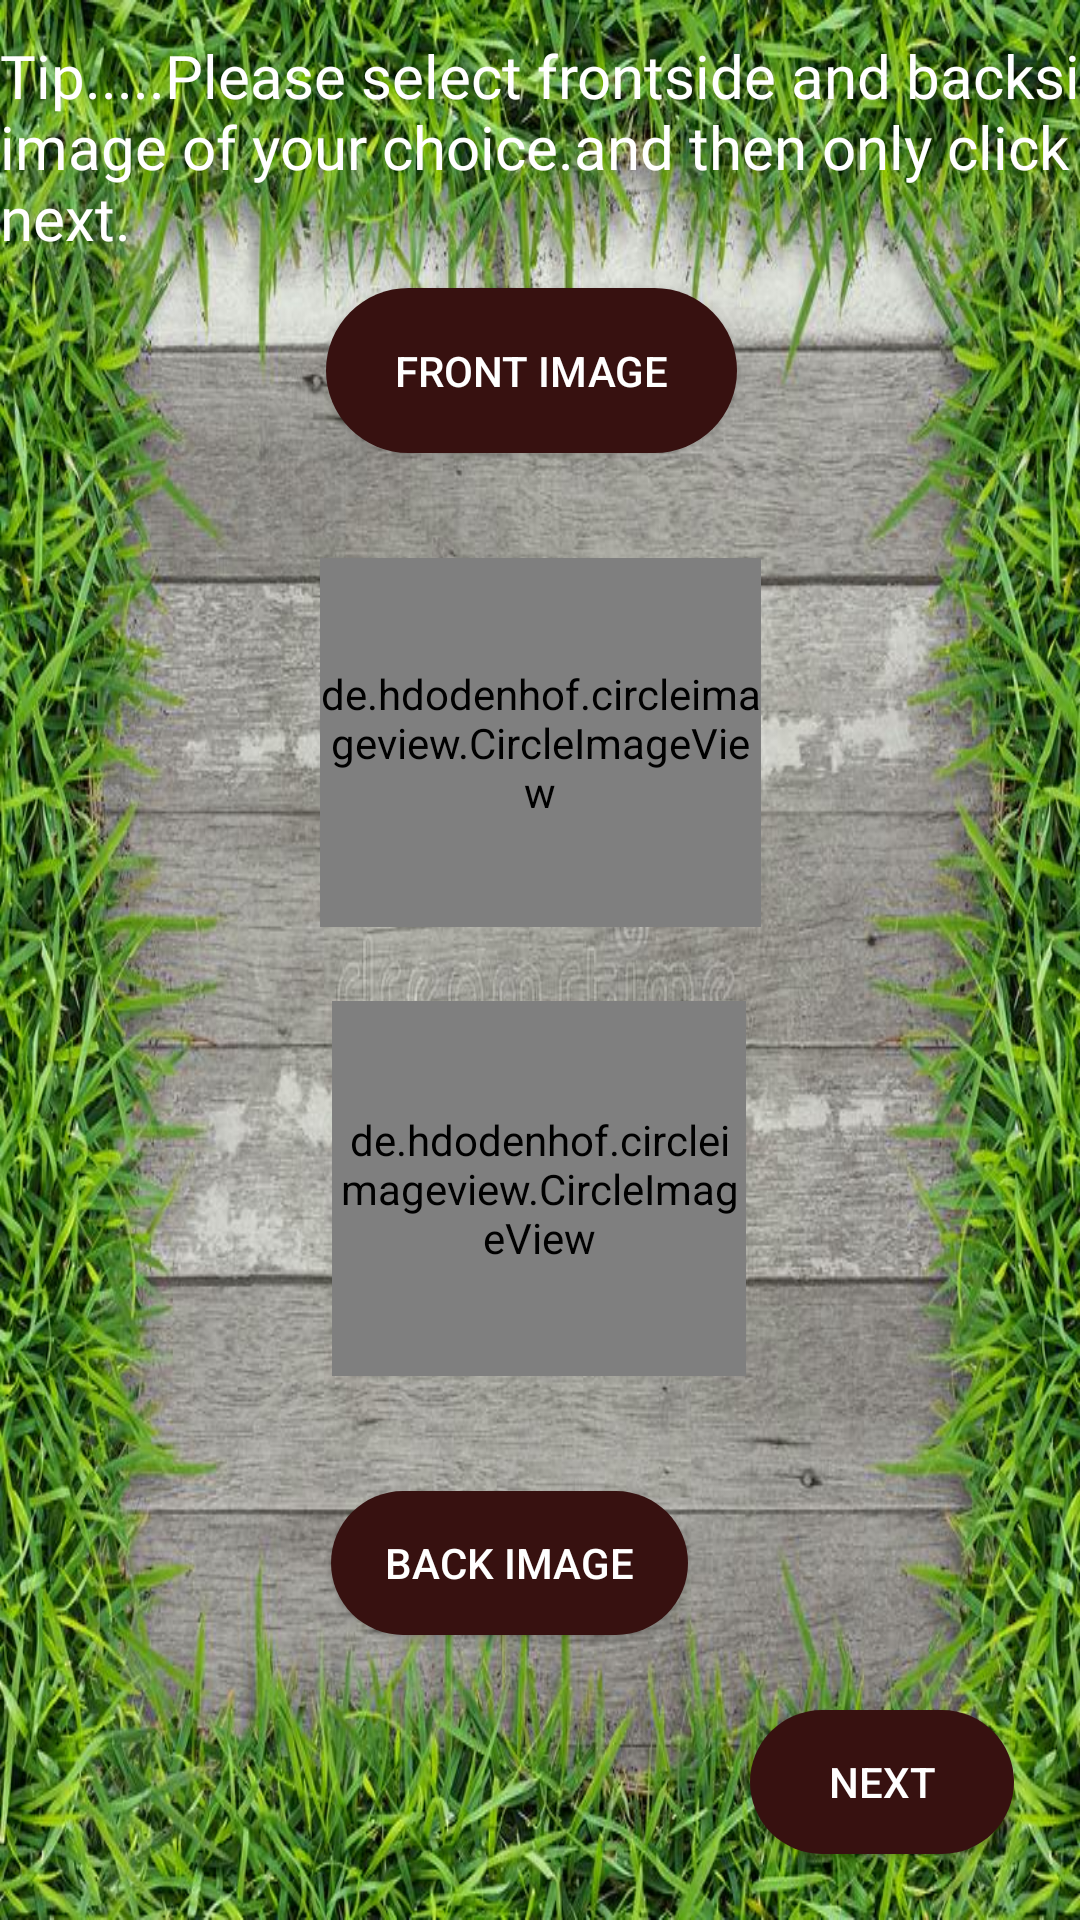

Android layout source for this screen:
<!-- AndroidManifest.xml: application theme AppTheme -->
<!-- res/layout/activity_changeimagesource.xml -->
<?xml version="1.0" encoding="utf-8"?>
<androidx.constraintlayout.widget.ConstraintLayout xmlns:android="http://schemas.android.com/apk/res/android"
    xmlns:app="http://schemas.android.com/apk/res-auto"
    xmlns:tools="http://schemas.android.com/tools"
    android:layout_width="match_parent"
    android:layout_height="match_parent"
    android:background="@drawable/wood5"
    tools:context=".changeimagesource">


    <de.hdodenhof.circleimageview.CircleImageView
        android:id="@+id/imageView"
        android:layout_width="147dp"
        android:layout_height="123dp"
        android:layout_alignParentStart="true"
        android:layout_alignParentLeft="true"
        android:layout_alignParentTop="true"
        android:layout_alignParentEnd="true"
        android:layout_alignParentRight="true"
        android:layout_alignParentBottom="true"
        app:civ_border_width="4dp"
        app:layout_constraintBottom_toBottomOf="parent"
        app:layout_constraintEnd_toEndOf="parent"
        app:layout_constraintStart_toStartOf="parent"
        app:layout_constraintTop_toTopOf="parent"
        app:layout_constraintVertical_bias="0.36"
        tools:srcCompat="@tools:sample/avatars" />

    <de.hdodenhof.circleimageview.CircleImageView
        android:id="@+id/imageView1"
        android:layout_width="138dp"
        android:layout_height="125dp"
        android:layout_alignParentStart="true"
        android:layout_alignParentLeft="true"
        android:layout_alignParentTop="true"
        android:layout_alignParentEnd="true"
        android:layout_alignParentRight="true"
        android:layout_alignParentBottom="true"
        app:civ_border_width="4dp"
        app:layout_constraintBottom_toBottomOf="parent"
        app:layout_constraintEnd_toEndOf="parent"
        app:layout_constraintHorizontal_bias="0.498"
        app:layout_constraintStart_toStartOf="parent"
        app:layout_constraintTop_toTopOf="parent"
        app:layout_constraintVertical_bias="0.648"
        tools:srcCompat="@tools:sample/avatars" />

    <Button
        android:id="@+id/button4"
        android:layout_width="137dp"
        android:layout_height="55dp"
        android:layout_alignParentStart="true"
        android:layout_alignParentLeft="true"
        android:layout_alignParentTop="true"
        android:layout_alignParentEnd="true"
        android:layout_alignParentRight="true"
        android:layout_alignParentBottom="true"
        android:layout_marginStart="165dp"
        android:layout_marginTop="96dp"
        android:layout_marginEnd="159dp"
        android:background="@drawable/custom_button"
        android:backgroundTint="#371110"
        android:text="Front Image"
        android:textColor="#ffffff"
        app:layout_constraintEnd_toEndOf="parent"
        app:layout_constraintHorizontal_bias="0.56"
        app:layout_constraintStart_toStartOf="parent"
        app:layout_constraintTop_toTopOf="parent" />

    <Button
        android:id="@+id/button5"
        android:layout_width="119dp"
        android:layout_height="48dp"
        android:layout_marginStart="32dp"
        android:layout_marginTop="40dp"
        android:layout_marginEnd="119dp"
        android:layout_marginBottom="91dp"
        android:background="@drawable/custom_button"
        android:backgroundTint="#371110"
        android:text="Back Image"
        android:textColor="#ffffff"
        app:layout_constraintBottom_toBottomOf="parent"
        app:layout_constraintEnd_toEndOf="parent"
        app:layout_constraintHorizontal_bias="0.872"
        app:layout_constraintStart_toStartOf="parent"
        app:layout_constraintTop_toBottomOf="@+id/button4"
        app:layout_constraintVertical_bias="0.987" />

    <Button
        android:id="@+id/click"
        android:layout_width="wrap_content"
        android:layout_height="wrap_content"
        android:background="@drawable/custom_button"
        android:backgroundTint="#371110"
        android:text="Next"
        android:textColor="#ffffff"
        app:layout_constraintBottom_toBottomOf="parent"
        app:layout_constraintEnd_toEndOf="parent"
        app:layout_constraintHorizontal_bias="0.919"
        app:layout_constraintStart_toStartOf="parent"
        app:layout_constraintTop_toTopOf="parent"
        app:layout_constraintVertical_bias="0.963" />


    <RelativeLayout
        android:layout_width="411dp"
        android:layout_height="73dp"
        app:layout_constraintBottom_toTopOf="@+id/button4"
        app:layout_constraintEnd_toEndOf="parent"
        app:layout_constraintHorizontal_bias="0.0"
        app:layout_constraintStart_toStartOf="parent"
        app:layout_constraintTop_toTopOf="parent"
        tools:ignore="MissingConstraints">

        <TextView
            android:id="@+id/textView14"
            android:layout_width="match_parent"
            android:layout_height="match_parent"
            android:fontFamily="@font/ubuntu_bold"
            android:text="Tip.....Please select frontside and backside image of your choice.and then only click on next."
            android:textColor="@color/white"
            android:textSize="20dp"
            app:layout_constraintBottom_toBottomOf="parent"
            app:layout_constraintEnd_toEndOf="parent"
            app:layout_constraintHorizontal_bias="1.0"
            app:layout_constraintStart_toStartOf="parent"
            app:layout_constraintTop_toTopOf="parent"
            app:layout_constraintVertical_bias="0.067" />

    </RelativeLayout>


</androidx.constraintlayout.widget.ConstraintLayout>
<!-- resources referenced by this layout -->
<resources>
  <color name="white">#ffffff</color>
  <!-- drawable custom_button (drawable) -->
  <?xml version="1.0" encoding="utf-8"?>
  <shape xmlns:android="http://schemas.android.com/apk/res/android" android:shape="rectangle">
      <solid android:color="#ffffff"/>
      <corners android:bottomRightRadius="90dp"
          android:bottomLeftRadius="90dp"
          android:topRightRadius="90dp"
          android:topLeftRadius="90dp"/>
  
  </shape>
  <!-- drawable wood5: jpg bitmap (drawable, 165157 bytes) -->
  <style name="AppTheme" parent="Theme.AppCompat.Light.DarkActionBar">
          
          <item name="colorPrimary">@color/colorPrimary</item>
          <item name="colorPrimaryDark">@color/colorPrimaryDark</item>
          <item name="colorAccent">@color/colorAccent</item>
  
      </style>
  <color name="colorPrimary">#008577</color>
  <color name="colorPrimaryDark">#00574B</color>
  <color name="colorAccent">#D81B60</color>
</resources>
